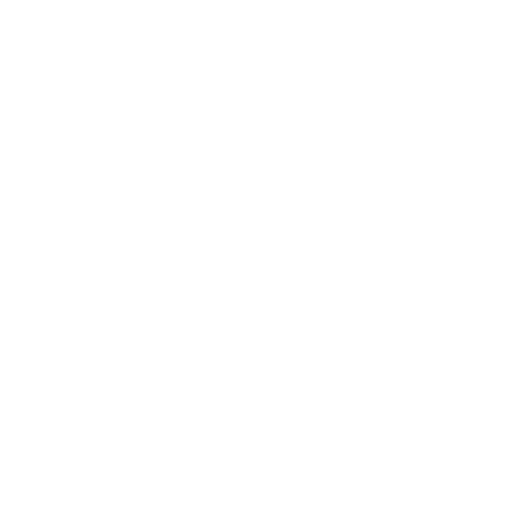
t = 0.00 s
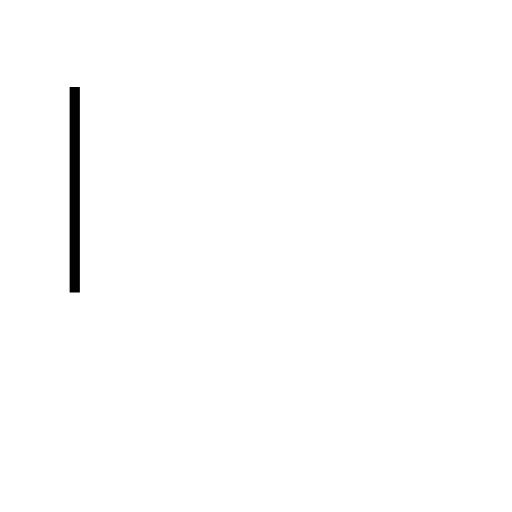
t = 0.60 s
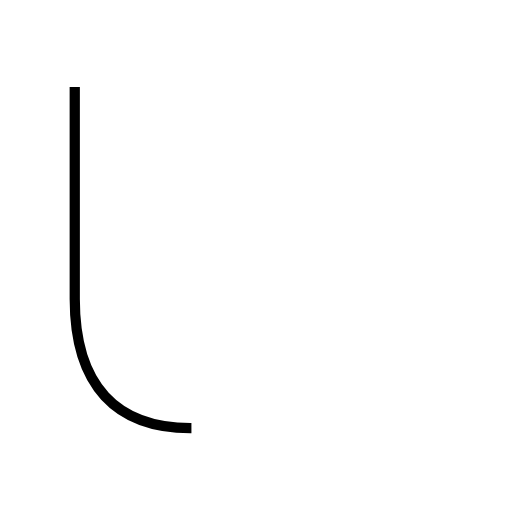
t = 1.20 s
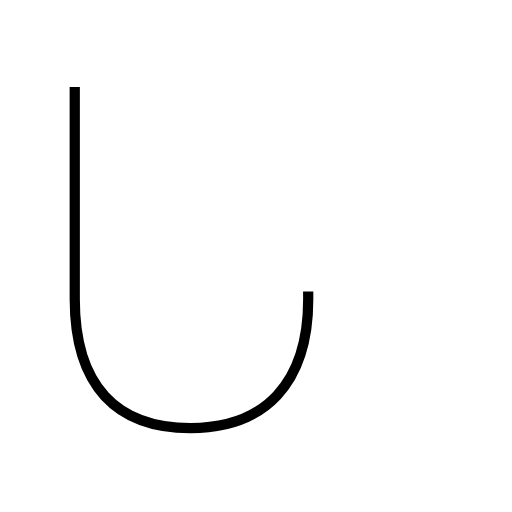
t = 1.81 s
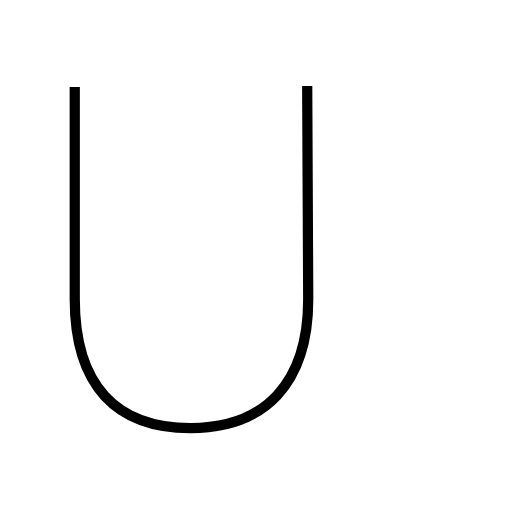
t = 2.41 s
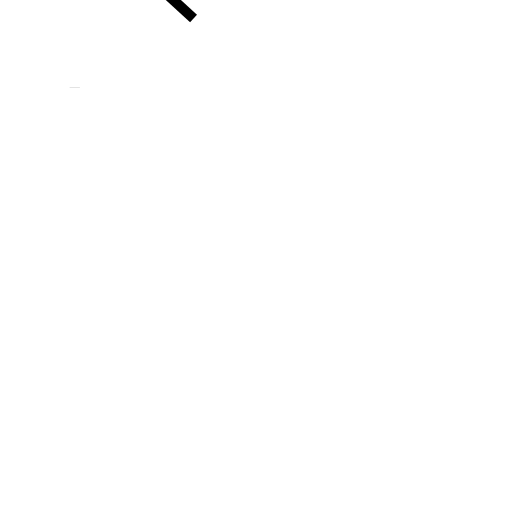
t = 2.69 s

The animated SVG that drew these frames (rendered in a browser with its animation timeline set to each time). Animation: 2 SMIL elements (animate=2); one cycle of 2.69 s.

<?xml version='1.0' encoding='utf-8'?>
<svg viewBox="0.0 -6.0 50.0 50.0" version="1.1" xmlns="http://www.w3.org/2000/svg"><rect x="-1000" y="-1000" width="2000" height="2000" stroke="white" fill="white" /><g style="fill:none;stroke:#000000;stroke-width:1"><path d="M 7.3 -35.5 L 7.3 -14.8 C 7.3 -6.3 11.4 -2.2 18.6 -2.2 C 25.8 -2.2 30.1 -6.5 30.1 -14.8 L 30.0 -35.6 " transform="translate(0.0 38.0)" stroke-dasharray="80.27888299467435" stroke-dashoffset="80.27888299467435"><animate attributeName="stroke-dashoffset" from="80.27888299467435" to="0" dur="2.40836648984023s" begin="0s; anim_end.end" fill="freeze" id="anim0" /></path><path d="M 12.0 -48.5 L 18.9 -42.2" transform="translate(0.0 38.0)" stroke-dasharray="9.343446901438458" stroke-dashoffset="9.343446901438458"><animate attributeName="stroke-dashoffset" from="9.343446901438458" to="0" dur="0.28030340704315376s" begin="anim0.end" fill="freeze" id="anim_end" /></path></g></svg>
